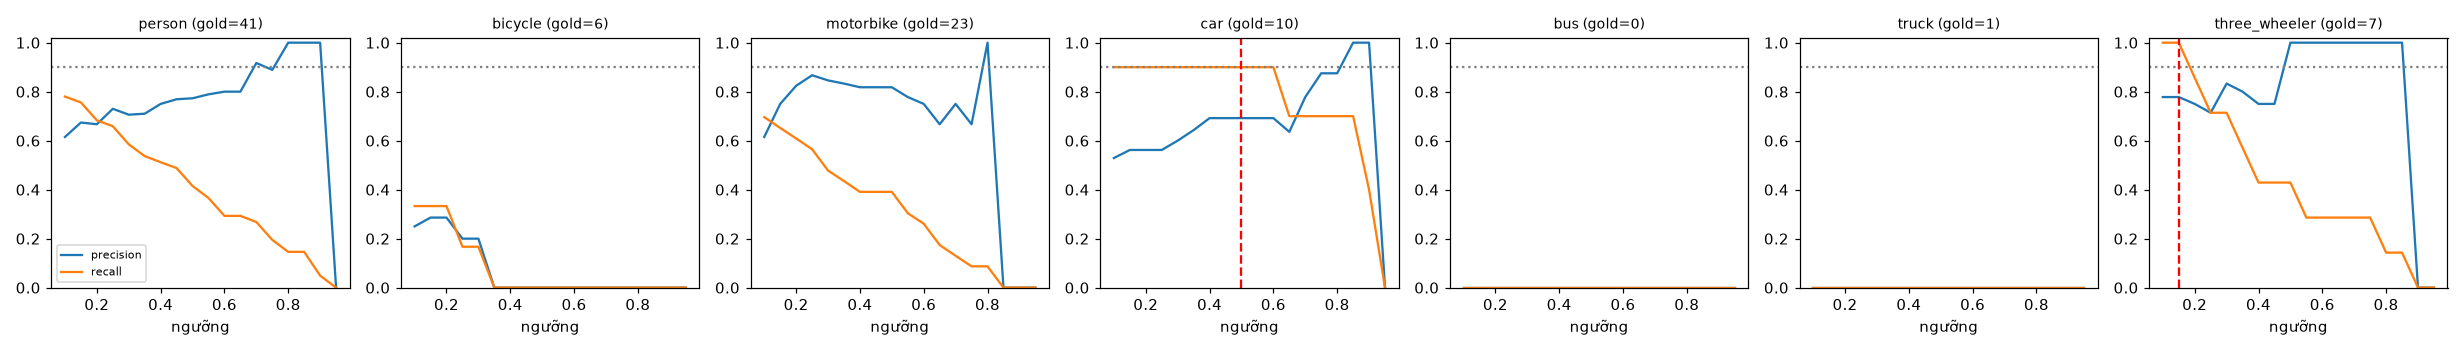

The table this chart was drawn from, first rows:
class, thr, tp, fp, fn, precision, recall, f1, n_gold
person, 0.1, 32, 20, 9, 0.615, 0.78, 0.688, 41
person, 0.15, 31, 15, 10, 0.674, 0.756, 0.713, 41
person, 0.2, 28, 14, 13, 0.667, 0.683, 0.675, 41
person, 0.25, 27, 10, 14, 0.73, 0.659, 0.692, 41
person, 0.3, 24, 10, 17, 0.706, 0.585, 0.64, 41
person, 0.35, 22, 9, 19, 0.71, 0.537, 0.611, 41
person, 0.4, 21, 7, 20, 0.75, 0.512, 0.609, 41
person, 0.45, 20, 6, 21, 0.769, 0.488, 0.597, 41
person, 0.5, 17, 5, 24, 0.773, 0.415, 0.54, 41
person, 0.55, 15, 4, 26, 0.789, 0.366, 0.5, 41
person, 0.6, 12, 3, 29, 0.8, 0.293, 0.429, 41
person, 0.65, 12, 3, 29, 0.8, 0.293, 0.429, 41
person, 0.7, 11, 1, 30, 0.917, 0.268, 0.415, 41
person, 0.75, 8, 1, 33, 0.889, 0.195, 0.32, 41
person, 0.8, 6, 0, 35, 1.0, 0.146, 0.255, 41
person, 0.85, 6, 0, 35, 1.0, 0.146, 0.255, 41
person, 0.9, 2, 0, 39, 1.0, 0.049, 0.093, 41
person, 0.95, 0, 0, 41, 0.0, 0.0, 0.0, 41
bicycle, 0.1, 2, 6, 4, 0.25, 0.333, 0.286, 6
bicycle, 0.15, 2, 5, 4, 0.286, 0.333, 0.308, 6
bicycle, 0.2, 2, 5, 4, 0.286, 0.333, 0.308, 6
bicycle, 0.25, 1, 4, 5, 0.2, 0.167, 0.182, 6
bicycle, 0.3, 1, 4, 5, 0.2, 0.167, 0.182, 6
bicycle, 0.35, 0, 4, 6, 0.0, 0.0, 0.0, 6
bicycle, 0.4, 0, 4, 6, 0.0, 0.0, 0.0, 6
bicycle, 0.45, 0, 2, 6, 0.0, 0.0, 0.0, 6
bicycle, 0.5, 0, 2, 6, 0.0, 0.0, 0.0, 6
bicycle, 0.55, 0, 1, 6, 0.0, 0.0, 0.0, 6
bicycle, 0.6, 0, 0, 6, 0.0, 0.0, 0.0, 6
bicycle, 0.65, 0, 0, 6, 0.0, 0.0, 0.0, 6
bicycle, 0.7, 0, 0, 6, 0.0, 0.0, 0.0, 6
bicycle, 0.75, 0, 0, 6, 0.0, 0.0, 0.0, 6
bicycle, 0.8, 0, 0, 6, 0.0, 0.0, 0.0, 6
bicycle, 0.85, 0, 0, 6, 0.0, 0.0, 0.0, 6
bicycle, 0.9, 0, 0, 6, 0.0, 0.0, 0.0, 6
bicycle, 0.95, 0, 0, 6, 0.0, 0.0, 0.0, 6
motorbike, 0.1, 16, 10, 7, 0.615, 0.696, 0.653, 23
motorbike, 0.15, 15, 5, 8, 0.75, 0.652, 0.698, 23
motorbike, 0.2, 14, 3, 9, 0.824, 0.609, 0.7, 23
motorbike, 0.25, 13, 2, 10, 0.867, 0.565, 0.684, 23
motorbike, 0.3, 11, 2, 12, 0.846, 0.478, 0.611, 23
motorbike, 0.35, 10, 2, 13, 0.833, 0.435, 0.571, 23
motorbike, 0.4, 9, 2, 14, 0.818, 0.391, 0.529, 23
motorbike, 0.45, 9, 2, 14, 0.818, 0.391, 0.529, 23
motorbike, 0.5, 9, 2, 14, 0.818, 0.391, 0.529, 23
motorbike, 0.55, 7, 2, 16, 0.778, 0.304, 0.438, 23
motorbike, 0.6, 6, 2, 17, 0.75, 0.261, 0.387, 23
motorbike, 0.65, 4, 2, 19, 0.667, 0.174, 0.276, 23
motorbike, 0.7, 3, 1, 20, 0.75, 0.13, 0.222, 23
motorbike, 0.75, 2, 1, 21, 0.667, 0.087, 0.154, 23
motorbike, 0.8, 2, 0, 21, 1.0, 0.087, 0.16, 23
motorbike, 0.85, 0, 0, 23, 0.0, 0.0, 0.0, 23
motorbike, 0.9, 0, 0, 23, 0.0, 0.0, 0.0, 23
motorbike, 0.95, 0, 0, 23, 0.0, 0.0, 0.0, 23
car, 0.1, 9, 8, 1, 0.529, 0.9, 0.667, 10
car, 0.15, 9, 7, 1, 0.562, 0.9, 0.692, 10
car, 0.2, 9, 7, 1, 0.562, 0.9, 0.692, 10
car, 0.25, 9, 7, 1, 0.562, 0.9, 0.692, 10
car, 0.3, 9, 6, 1, 0.6, 0.9, 0.72, 10
car, 0.35, 9, 5, 1, 0.643, 0.9, 0.75, 10
... 66 more rows
